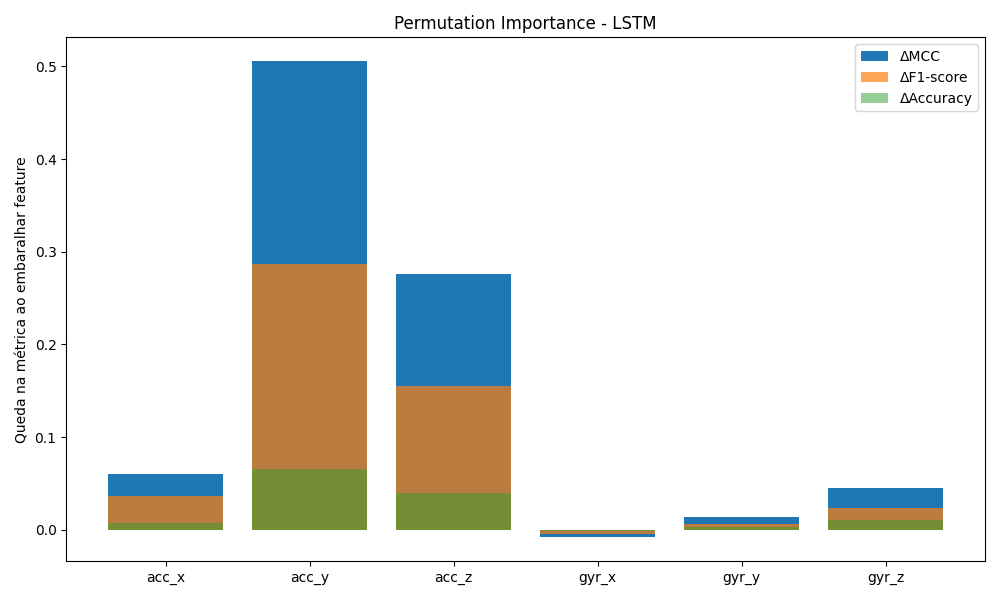

Data behind this chart, as committed beside it:
feature, delta_mcc, delta_f1, delta_acc, mcc, f1, acc
acc_x, 0.05972, 0.03652, 0.00745, 0.79, 0.8879, 0.9627
acc_y, 0.5056, 0.2863, 0.0654, 0.3441, 0.6381, 0.9048
acc_z, 0.2765, 0.1555, 0.03974, 0.5732, 0.7689, 0.9305
gyr_x, -0.0084, -0.004197, -0.001656, 0.8581, 0.9287, 0.9719
gyr_y, 0.01328, 0.006564, 0.002483, 0.8364, 0.9179, 0.9677
gyr_z, 0.04545, 0.02325, 0.009934, 0.8042, 0.9012, 0.9603
